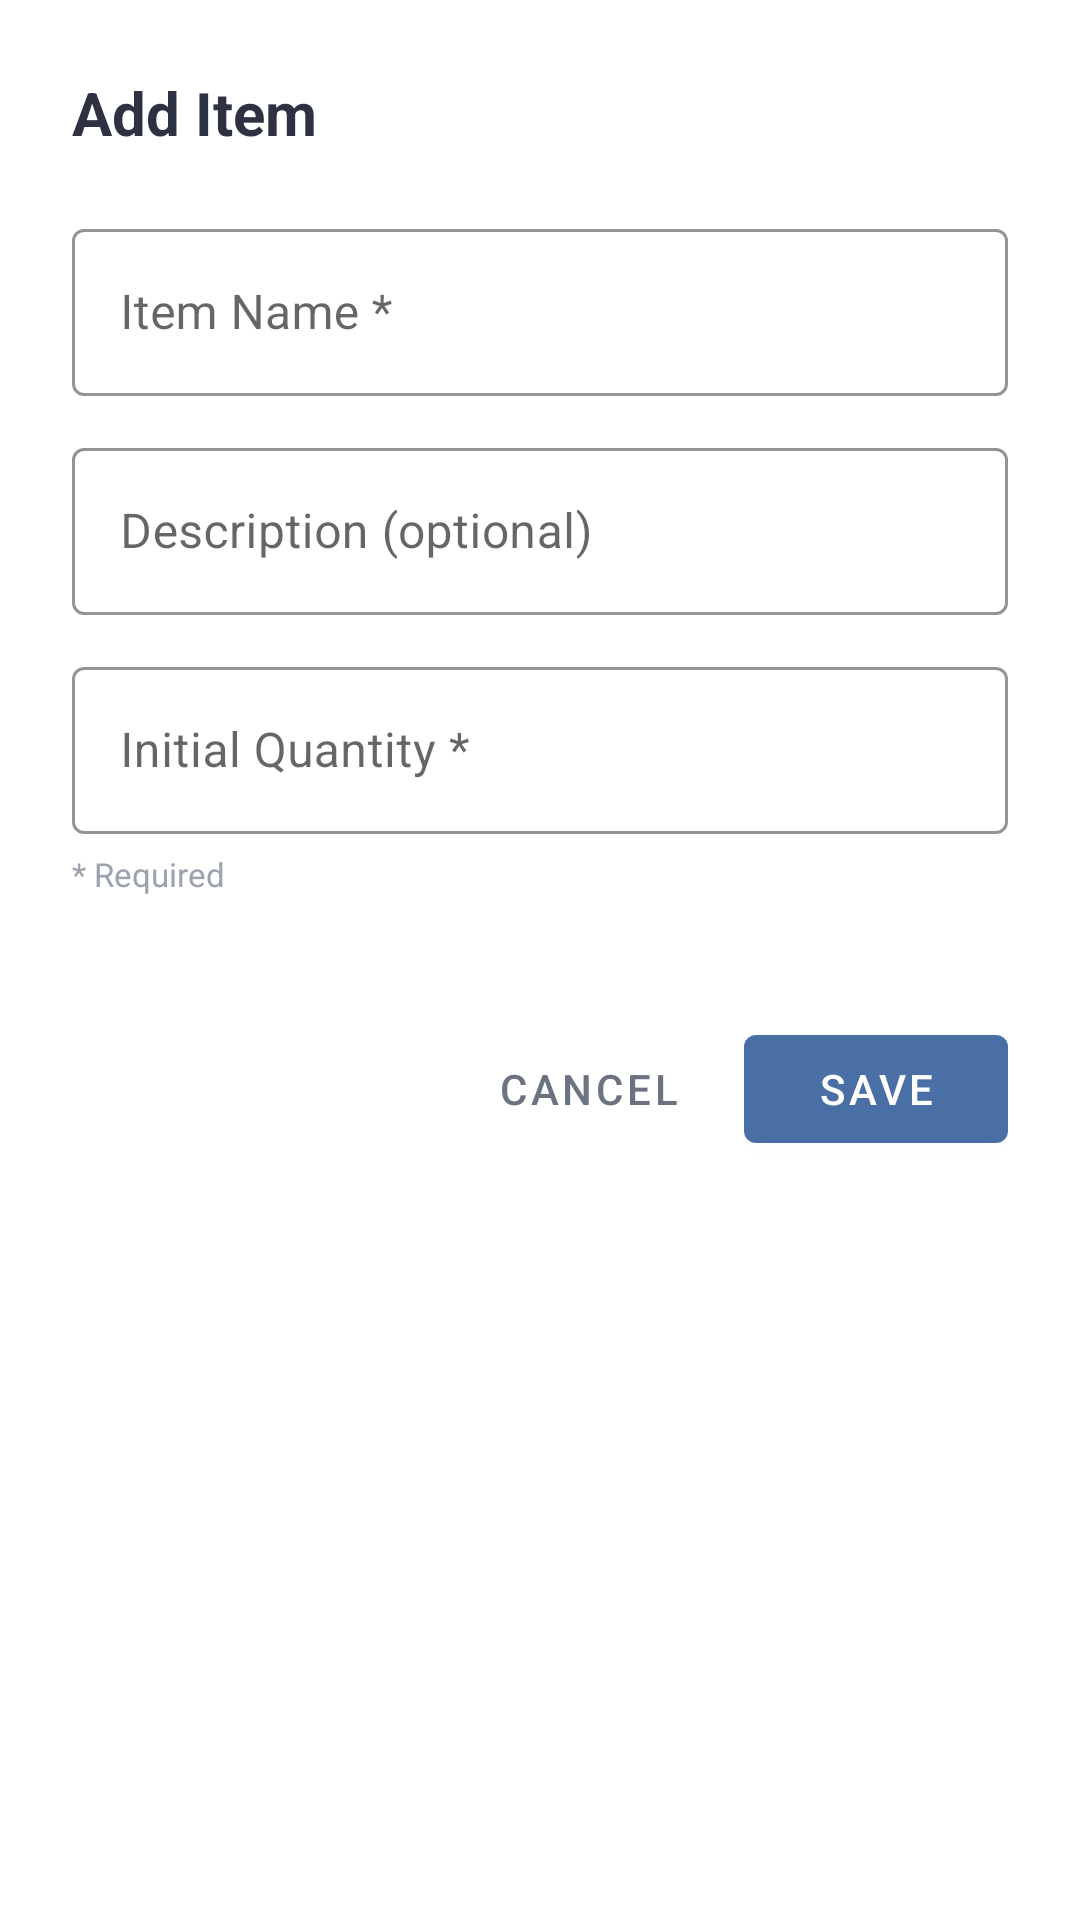

Here is an Android app screen rendered from its layout file. Give the layout XML and the strings, colors and styles it references.
<!-- AndroidManifest.xml: application theme Theme.ElleWardInventoryApp -->
<!-- res/layout/dialog_add_item.xml -->
<?xml version="1.0" encoding="utf-8"?>
<LinearLayout
    xmlns:android="http://schemas.android.com/apk/res/android"
    xmlns:app="http://schemas.android.com/apk/res-auto"
    android:layout_width="match_parent"
    android:layout_height="wrap_content"
    android:orientation="vertical"
    android:padding="24dp"
    android:background="#FFFFFF">

    <TextView
        android:layout_width="wrap_content"
        android:layout_height="wrap_content"
        android:text="Add Item"
        android:textSize="20sp"
        android:textStyle="bold"
        android:textColor="#2D3142"
        android:layout_marginBottom="20dp"/>

    <com.google.android.material.textfield.TextInputLayout
        android:id="@+id/layoutDialogItemName"
        style="@style/Widget.MaterialComponents.TextInputLayout.OutlinedBox"
        android:layout_width="match_parent"
        android:layout_height="wrap_content"
        android:hint="Item Name *"
        android:layout_marginBottom="12dp"
        app:boxStrokeColor="#4A6FA5"
        app:hintTextColor="#4A6FA5">
        <com.google.android.material.textfield.TextInputEditText
            android:id="@+id/editDialogItemName"
            android:layout_width="match_parent"
            android:layout_height="wrap_content"
            android:inputType="text"
            android:textColor="#2D3142"
            android:maxLines="1"/>
    </com.google.android.material.textfield.TextInputLayout>

    <com.google.android.material.textfield.TextInputLayout
        android:id="@+id/layoutDialogDescription"
        style="@style/Widget.MaterialComponents.TextInputLayout.OutlinedBox"
        android:layout_width="match_parent"
        android:layout_height="wrap_content"
        android:hint="Description (optional)"
        android:layout_marginBottom="12dp"
        app:boxStrokeColor="#4A6FA5"
        app:hintTextColor="#4A6FA5">
        <com.google.android.material.textfield.TextInputEditText
            android:id="@+id/editDialogDescription"
            android:layout_width="match_parent"
            android:layout_height="wrap_content"
            android:inputType="textMultiLine"
            android:textColor="#2D3142"
            android:maxLines="2"/>
    </com.google.android.material.textfield.TextInputLayout>

    <com.google.android.material.textfield.TextInputLayout
        android:id="@+id/layoutDialogQuantity"
        style="@style/Widget.MaterialComponents.TextInputLayout.OutlinedBox"
        android:layout_width="match_parent"
        android:layout_height="wrap_content"
        android:hint="Initial Quantity *"
        android:layout_marginBottom="6dp"
        app:boxStrokeColor="#4A6FA5"
        app:hintTextColor="#4A6FA5">
        <com.google.android.material.textfield.TextInputEditText
            android:id="@+id/editDialogQuantity"
            android:layout_width="match_parent"
            android:layout_height="wrap_content"
            android:inputType="number"
            android:textColor="#2D3142"
            android:maxLines="1"/>
    </com.google.android.material.textfield.TextInputLayout>

    <TextView
        android:layout_width="wrap_content"
        android:layout_height="wrap_content"
        android:text="* Required"
        android:textSize="11sp"
        android:textColor="#9CA3AF"
        android:layout_marginBottom="16dp"/>

    <TextView
        android:id="@+id/textDialogError"
        android:layout_width="match_parent"
        android:layout_height="wrap_content"
        android:text=""
        android:textColor="#C9534F"
        android:textSize="12sp"
        android:layout_marginBottom="8dp"/>

    <LinearLayout
        android:layout_width="match_parent"
        android:layout_height="wrap_content"
        android:orientation="horizontal"
        android:gravity="end">

        <com.google.android.material.button.MaterialButton
            android:id="@+id/buttonDialogCancel"
            style="@style/Widget.MaterialComponents.Button.TextButton"
            android:layout_width="wrap_content"
            android:layout_height="wrap_content"
            android:text="Cancel"
            android:textColor="#6B7280"
            android:layout_marginEnd="8dp"/>

        <com.google.android.material.button.MaterialButton
            android:id="@+id/buttonDialogSave"
            android:layout_width="wrap_content"
            android:layout_height="wrap_content"
            android:text="Save"
            app:backgroundTint="#4A6FA5"/>

    </LinearLayout>

</LinearLayout>
<!-- resources referenced by this layout -->
<resources>
  <style name="Theme.ElleWardInventoryApp" parent="Theme.MaterialComponents.DayNight.DarkActionBar">
          
          <item name="colorPrimary">@color/purple_500</item>
          <item name="colorPrimaryVariant">@color/purple_700</item>
          <item name="colorOnPrimary">@color/white</item>
          
          <item name="colorSecondary">@color/teal_200</item>
          <item name="colorSecondaryVariant">@color/teal_700</item>
          <item name="colorOnSecondary">@color/black</item>
          
          <item name="android:statusBarColor">?attr/colorPrimaryVariant</item>
          
      </style>
  <!-- not gathered from this repository: default colours our renderer supplied (Android Studio template values) -->
  <color name="purple_500">#FF6200EE</color>
  <color name="purple_700">#FF3700B3</color>
  <color name="teal_200">#FF03DAC5</color>
  <color name="teal_700">#FF018786</color>
  <color name="black">#FF000000</color>
  <color name="white">#FFFFFFFF</color>
</resources>
